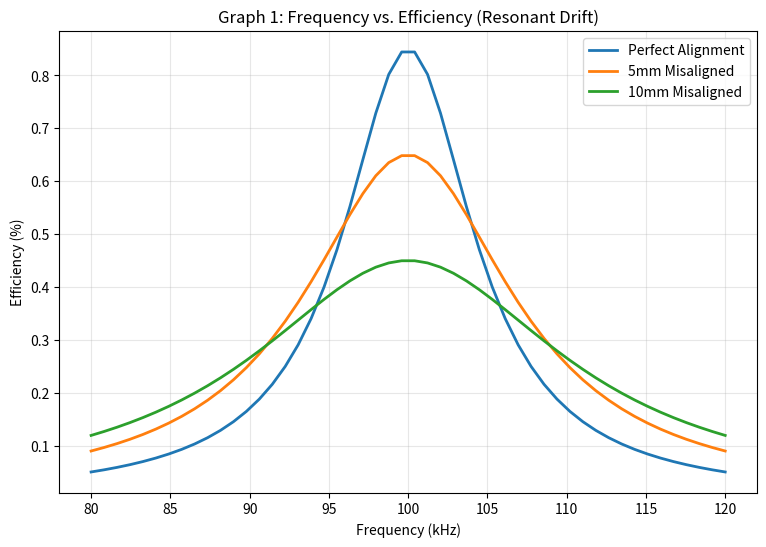

Write Python code to recreate this figure.
import numpy as np
import matplotlib.pyplot as plt

def plot_graph1():
    plt.figure(figsize=(9, 6))
    # Simulated frequencies around a 100kHz resonance
    freqs = np.linspace(80, 120, 50) 
    
    # Different curves show how the "Q-factor" changes with misalignment
    configs = [("Perfect Alignment", 0.85, 5), ("5mm Misaligned", 0.65, 8), ("10mm Misaligned", 0.45, 12)]
    
    for label, peak, width in configs:
        # Lorentizian-style resonance curve
        eff = peak / (1 + ((freqs - 100) / width)**2)
        plt.plot(freqs, eff, label=label, linewidth=2)

    plt.title("Graph 1: Frequency vs. Efficiency (Resonant Drift)")
    plt.xlabel("Frequency (kHz)")
    plt.ylabel("Efficiency (%)")
    plt.legend()
    plt.grid(True, alpha=0.3)
    plt.show()

if __name__ == "__main__":
    plot_graph1()
